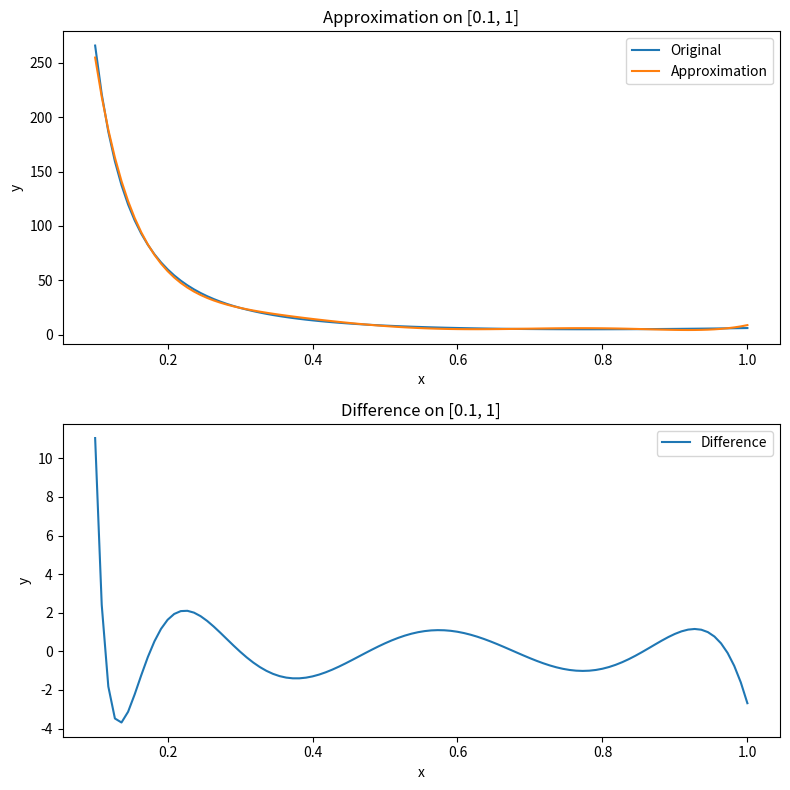
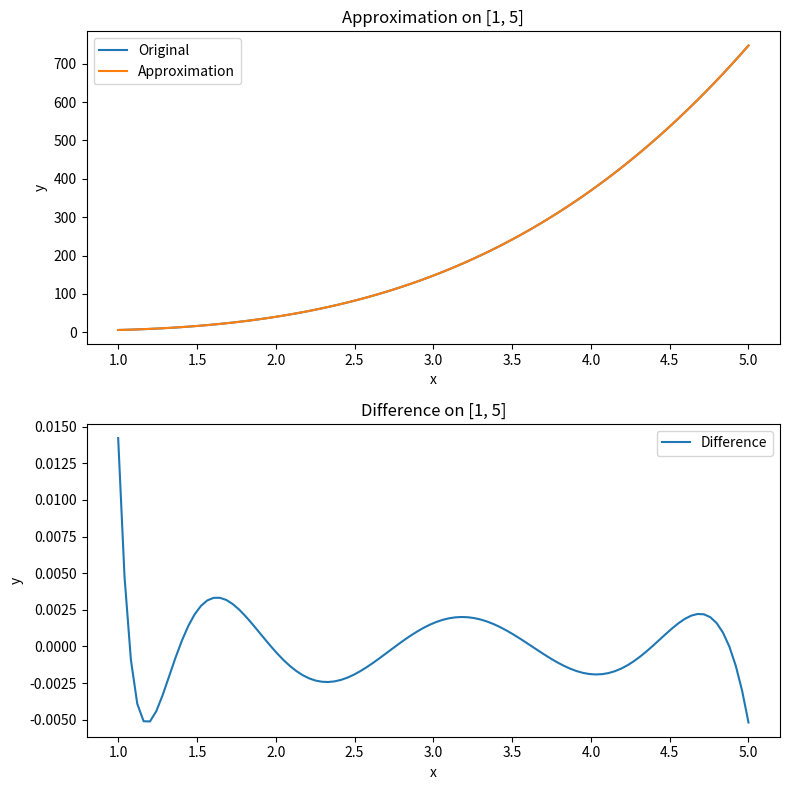

The script that saved these images, in order:
import numpy as np
import matplotlib.pyplot as plt
from scipy.integrate import quad

def f(x, a):
    q = np.array([1, np.log(x), x**-2, x**-1, x, x**2, x**3], dtype="object")
    return np.dot(a, q)

def v(x, b):
    v = np.array([1, x, np.sqrt(x), x**2, x**3, x**4, x**6], dtype="object")
    return np.dot(b, v)

def scalar_product(i, j, xl, xr):
    def integrand(x):
        return v(x, np.eye(7)[i]) * v(x, np.eye(7)[j])
    return quad(integrand, xl, xr)[0]

def find_coefficients(a, xl, xr):
    n = 7
    G = np.zeros((n, n))
    for i in range(n):
        for j in range(n):
            G[i, j] = scalar_product(i, j, xl, xr)
    
    b = np.zeros(n)
    for i in range(n):
        def integrand(x):
            return f(x, a) * v(x, np.eye(7)[i])
        b[i] = quad(integrand, xl, xr)[0]
    
    return np.linalg.solve(G, b)

def plot_results(a, xl, xr):
    x = np.linspace(xl, xr, 100)
    b = find_coefficients(a, xl, xr)

    fig, (ax1, ax2) = plt.subplots(2, 1, figsize=(8, 8))

    ax1.plot(x, f(x, a), label='Original')
    ax1.plot(x, v(x, b), label='Approximation')
    ax1.set_xlabel('x')
    ax1.set_ylabel('y')
    ax1.set_title(f'Approximation on [{xl}, {xr}]')
    ax1.legend()

    ax2.plot(x, f(x, a) - v(x, b), label='Difference')
    ax2.set_xlabel('x')
    ax2.set_ylabel('y')
    ax2.set_title(f'Difference on [{xl}, {xr}]')
    ax2.legend()

    plt.tight_layout()
    plt.show()

a = np.array([1, -2, 3, -4, 5, -6, 7])

xl, xr = 0.1, 1
plot_results(a, xl, xr)

xl, xr = 1, 5
plot_results(a, xl, xr)

